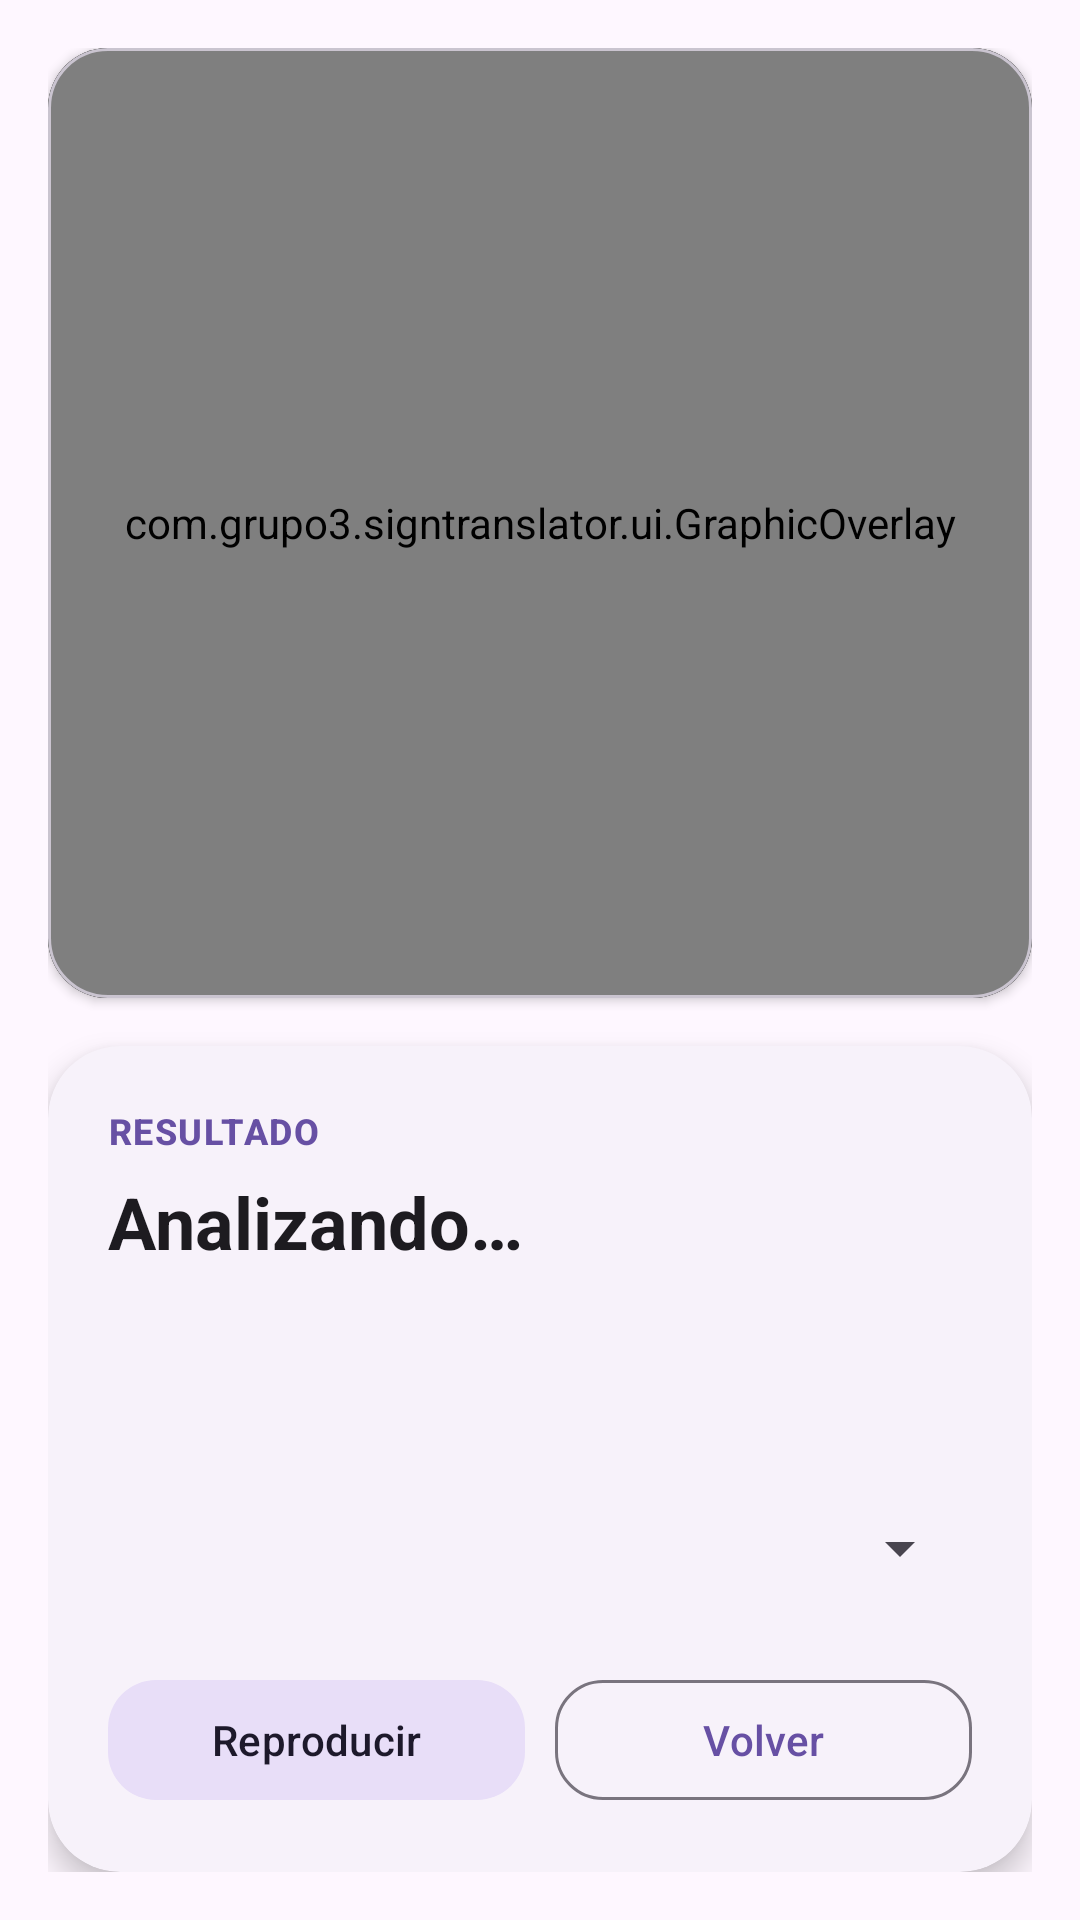

Android layout source for this screen:
<!-- AndroidManifest.xml: application theme Theme.SignTranslator -->
<!-- res/layout/activity_static_analysis.xml -->
<?xml version="1.0" encoding="utf-8"?>
<LinearLayout xmlns:android="http://schemas.android.com/apk/res/android"
    xmlns:app="http://schemas.android.com/apk/res-auto"
    android:layout_width="match_parent"
    android:layout_height="match_parent"
    android:orientation="vertical"
    android:padding="16dp">

    
    <com.google.android.material.card.MaterialCardView
        style="@style/Widget.Material3.CardView.Outlined"
        android:layout_width="match_parent"
        android:layout_height="0dp"
        android:layout_weight="1"
        app:cardCornerRadius="20dp"
        app:cardElevation="2dp">

        <FrameLayout
            android:layout_width="match_parent"
            android:layout_height="match_parent"
            android:background="@color/black">

            <ImageView
                android:id="@+id/ivPhoto"
                android:layout_width="match_parent"
                android:layout_height="match_parent"
                android:contentDescription="@string/static_title"
                android:scaleType="fitCenter" />

            <com.grupo3.signtranslator.ui.GraphicOverlay
                android:id="@+id/graphicOverlay"
                android:layout_width="match_parent"
                android:layout_height="match_parent" />

            <ProgressBar
                android:id="@+id/progress"
                android:layout_width="wrap_content"
                android:layout_height="wrap_content"
                android:layout_gravity="center"
                android:visibility="gone" />
        </FrameLayout>
    </com.google.android.material.card.MaterialCardView>

    
    <com.google.android.material.card.MaterialCardView
        style="@style/Widget.Material3.CardView.Elevated"
        android:layout_width="match_parent"
        android:layout_height="wrap_content"
        android:layout_marginTop="16dp"
        app:cardCornerRadius="24dp"
        app:cardElevation="6dp">

        <LinearLayout
            android:layout_width="match_parent"
            android:layout_height="wrap_content"
            android:orientation="vertical"
            android:padding="20dp">

            <TextView
                android:layout_width="wrap_content"
                android:layout_height="wrap_content"
                android:text="@string/static_label"
                android:textAppearance="?attr/textAppearanceLabelMedium"
                android:textColor="?attr/colorPrimary"
                android:textStyle="bold" />

            <TextView
                android:id="@+id/tvExercise"
                android:layout_width="match_parent"
                android:layout_height="wrap_content"
                android:layout_marginTop="6dp"
                android:text="@string/static_analyzing"
                android:textAppearance="?attr/textAppearanceHeadlineSmall"
                android:textStyle="bold" />

            <TextView
                android:id="@+id/tvDetail"
                android:layout_width="match_parent"
                android:layout_height="wrap_content"
                android:layout_marginTop="8dp"
                android:textAppearance="?attr/textAppearanceBodyMedium" />

            <TextView
                android:id="@+id/tvFeedback"
                android:layout_width="match_parent"
                android:layout_height="wrap_content"
                android:layout_marginTop="8dp"
                android:textAppearance="?attr/textAppearanceBodyLarge"
                android:textColor="?attr/colorOnSurface" />

            <Spinner
                android:id="@+id/spinnerExercise"
                android:layout_width="match_parent"
                android:layout_height="wrap_content"
                android:layout_marginTop="12dp"
                android:minHeight="48dp" />

            <LinearLayout
                android:layout_width="match_parent"
                android:layout_height="wrap_content"
                android:layout_marginTop="16dp"
                android:orientation="horizontal">

                <com.google.android.material.button.MaterialButton
                    android:id="@+id/btnSpeak"
                    style="@style/Widget.Material3.Button.TonalButton"
                    android:layout_width="0dp"
                    android:layout_height="48dp"
                    android:layout_weight="1"
                    android:text="@string/btn_speak"
                    app:cornerRadius="16dp" />

                <com.google.android.material.button.MaterialButton
                    android:id="@+id/btnClose"
                    style="@style/Widget.Material3.Button.OutlinedButton"
                    android:layout_width="0dp"
                    android:layout_height="48dp"
                    android:layout_marginStart="10dp"
                    android:layout_weight="1"
                    android:text="@string/btn_close"
                    app:cornerRadius="16dp" />
            </LinearLayout>
        </LinearLayout>
    </com.google.android.material.card.MaterialCardView>

</LinearLayout>
<!-- resources referenced by this layout -->
<resources>
  <color name="black">#FF000000</color>
  <string name="btn_close">Volver</string>
  <string name="btn_speak">Reproducir</string>
  <string name="static_analyzing">Analizando…</string>
  <string name="static_label">RESULTADO</string>
  <string name="static_title">Análisis de postura</string>
  <style name="Theme.SignTranslator" parent="Theme.Material3.DayNight">
          <item name="colorPrimary">@color/purple_primary</item>
          <item name="colorOnPrimary">@color/purple_on_primary</item>
          <item name="colorPrimaryContainer">@color/purple_container</item>
          <item name="colorOnPrimaryContainer">@color/purple_on_container</item>
          <item name="colorSecondary">@color/purple_secondary</item>
      </style>
  <color name="purple_primary">#6750A4</color>
  <color name="purple_on_primary">#FFFFFFFF</color>
  <color name="purple_container">#EADDFF</color>
  <color name="purple_on_container">#21005D</color>
  <color name="purple_secondary">#625B71</color>
</resources>
